The GitHub repository mandeepsharma14/ai-product-quality-control-automation contains a labelled image folder "images" with 8 categories: blister, crack, crooked corner, delamination, good, scratch, thick paint, thin paint. Examples follow, each with its label.

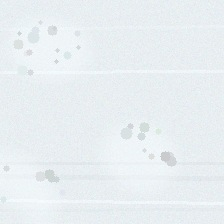
Label: thick paint

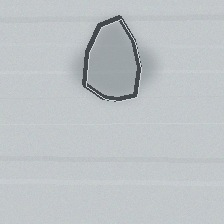
Label: delamination

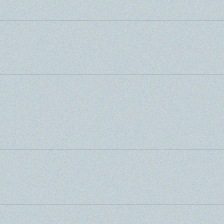
Label: good

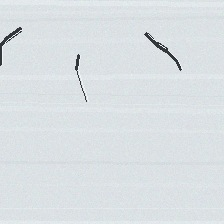
Label: crack

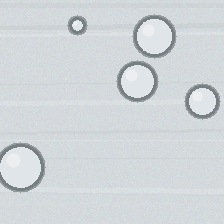
Label: blister

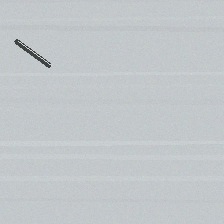
Label: scratch
